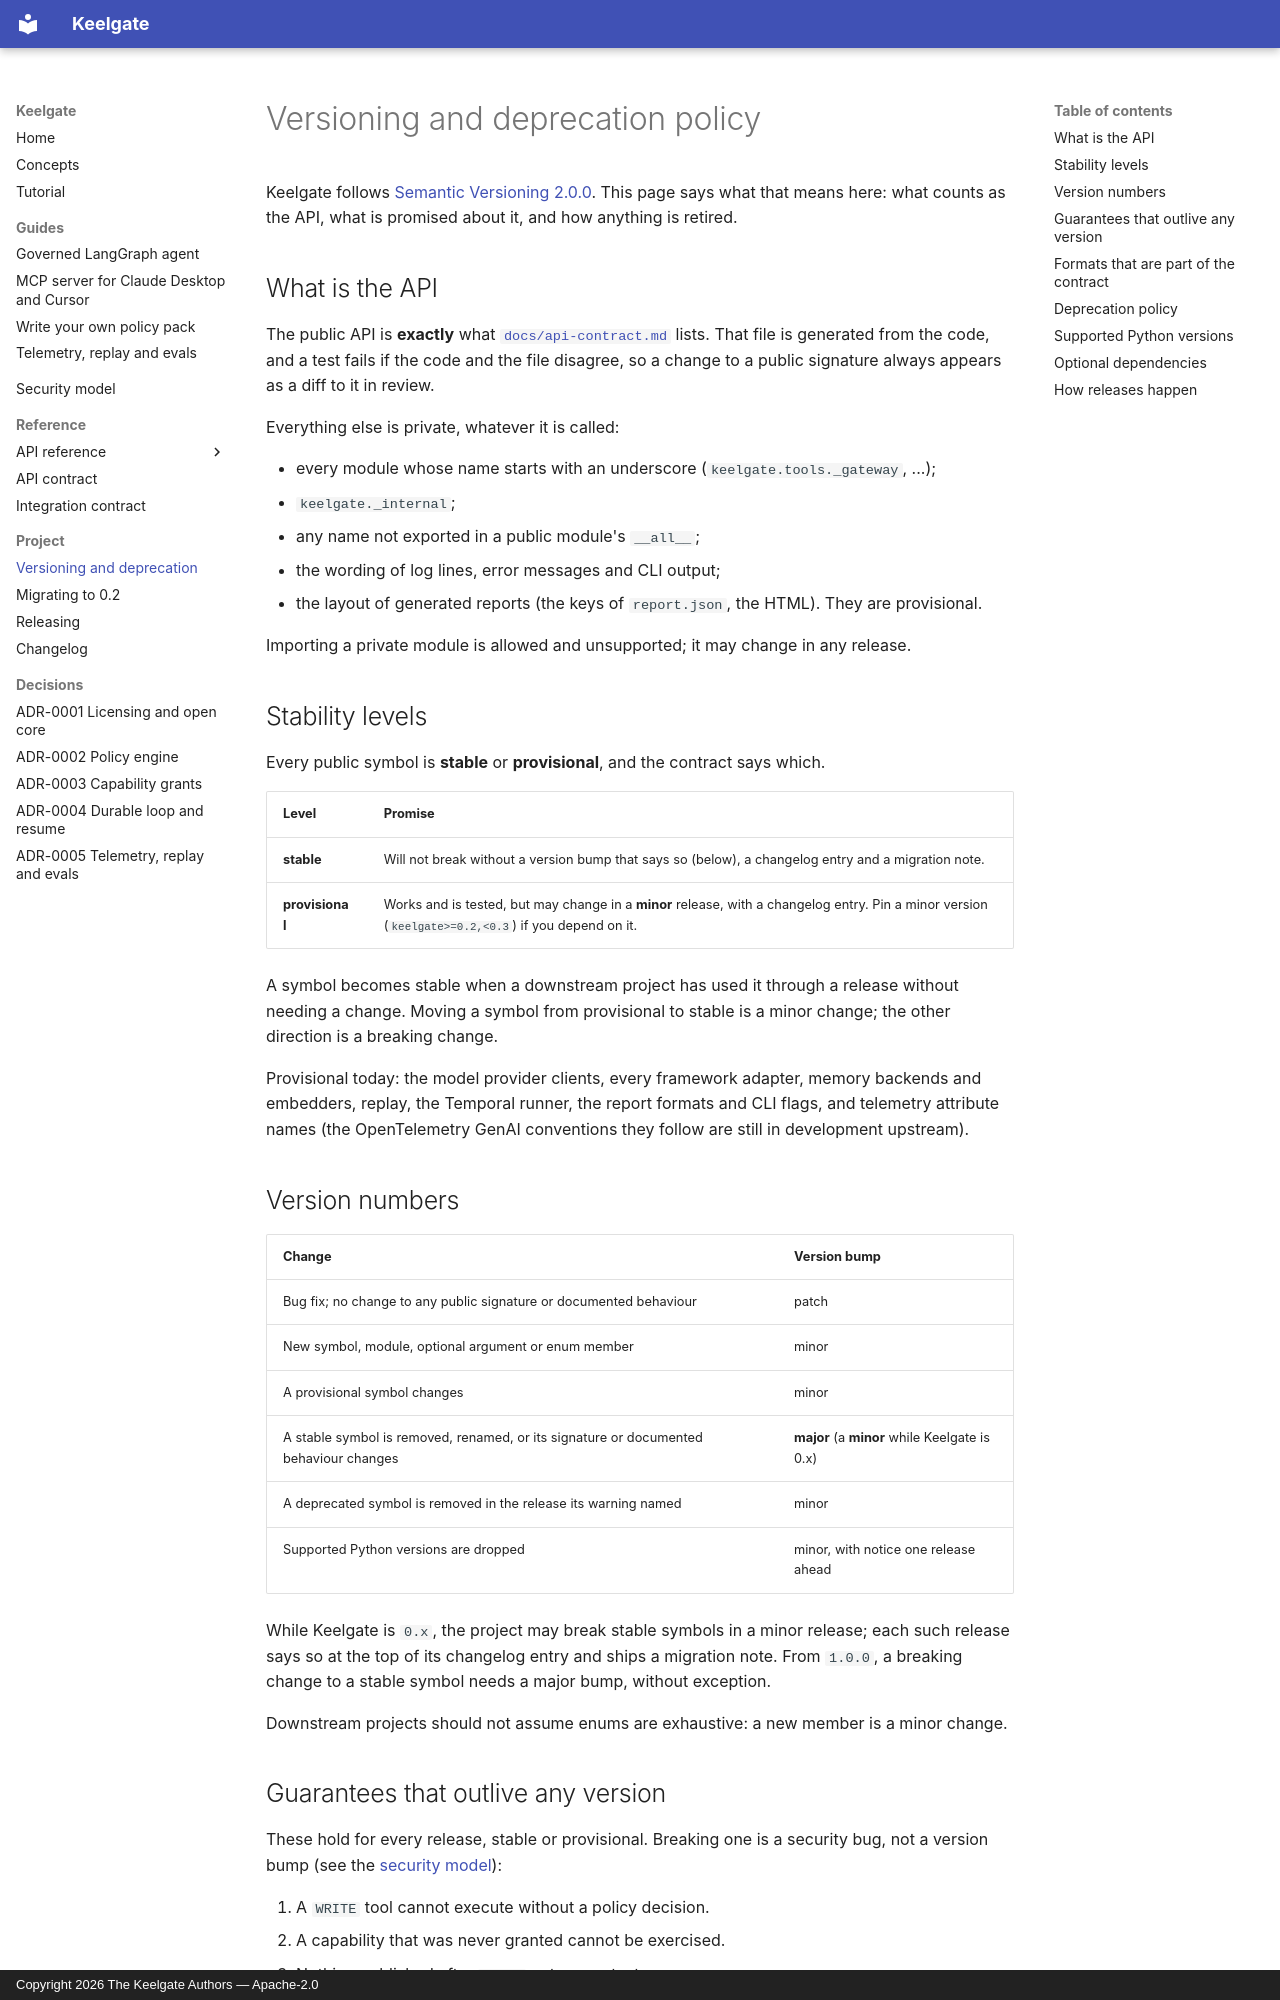

repository: anilatambharii/keelgate · page: versioning/index.html · generator: mkdocs · copyright: Copyright 2026 The Keelgate Authors — Apache-2.0

# Versioning and deprecation policy

Keelgate follows [Semantic Versioning 2.0.0](https://semver.org/). This page says what that means
here: what counts as the API, what is promised about it, and how anything is retired.

## What is the API

The public API is **exactly** what [`docs/api-contract.md`](api-contract.md) lists. That file is
generated from the code, and a test fails if the code and the file disagree, so a change to a
public signature always appears as a diff to it in review.

Everything else is private, whatever it is called:

- every module whose name starts with an underscore (`keelgate.tools._gateway`, ...);
- `keelgate._internal`;
- any name not exported in a public module's `__all__`;
- the wording of log lines, error messages and CLI output;
- the layout of generated reports (the keys of `report.json`, the HTML). They are provisional.

Importing a private module is allowed and unsupported; it may change in any release.

## Stability levels

Every public symbol is **stable** or **provisional**, and the contract says which.

| Level | Promise |
|---|---|
| **stable** | Will not break without a version bump that says so (below), a changelog entry and a migration note. |
| **provisional** | Works and is tested, but may change in a **minor** release, with a changelog entry. Pin a minor version (`keelgate>=0.2,<0.3`) if you depend on it. |

A symbol becomes stable when a downstream project has used it through a release without needing a
change. Moving a symbol from provisional to stable is a minor change; the other direction is a
breaking change.

Provisional today: the model provider clients, every framework adapter, memory backends and
embedders, replay, the Temporal runner, the report formats and CLI flags, and telemetry attribute
names (the OpenTelemetry GenAI conventions they follow are still in development upstream).

## Version numbers

| Change | Version bump |
|---|---|
| Bug fix; no change to any public signature or documented behaviour | patch |
| New symbol, module, optional argument or enum member | minor |
| A provisional symbol changes | minor |
| A stable symbol is removed, renamed, or its signature or documented behaviour changes | **major** (a **minor** while Keelgate is 0.x) |
| A deprecated symbol is removed in the release its warning named | minor |
| Supported Python versions are dropped | minor, with notice one release ahead |

While Keelgate is `0.x`, the project may break stable symbols in a minor release; each such
release says so at the top of its changelog entry and ships a migration note. From `1.0.0`, a
breaking change to a stable symbol needs a major bump, without exception.

Downstream projects should not assume enums are exhaustive: a new member is a minor change.

## Guarantees that outlive any version

These hold for every release, stable or provisional. Breaking one is a security bug, not a version
bump (see the [security model](security-model.md)):

1. A `WRITE` tool cannot execute without a policy decision.
2. A capability that was never granted cannot be exercised.
3. Nothing published after `as_of` enters context or memory.
4. A tampered audit chain fails `verify_chain()`.
5. No tenant can observe or affect another tenant.
6. There is no live execution path: only `paper` and `simulation`.
